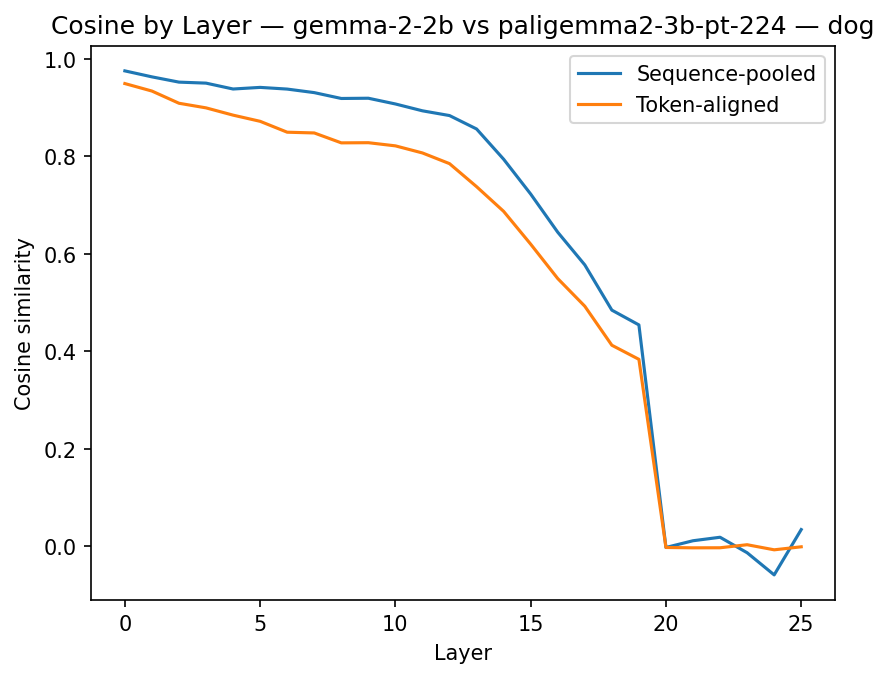

Source data for this figure (header and first rows):
layer	cos_seq	cos_tok
0	0.9755	0.9495
1	0.9632	0.9341
2	0.9524	0.9091
3	0.9504	0.8996
4	0.9383	0.8847
5	0.9416	0.872
6	0.9382	0.8497
7	0.9309	0.8482
8	0.9189	0.8278
9	0.9194	0.8281
10	0.9076	0.8217
11	0.8936	0.8071
12	0.8838	0.7852
13	0.8563	0.738
14	0.7943	0.6873
15	0.7228	0.62
16	0.6445	0.5494
17	0.5775	0.4927
18	0.4847	0.4126
19	0.4543	0.3837
20	-0.002272	-0.002294
21	0.01151	-0.003004
22	0.01869	-0.002889
23	-0.01307	0.003366
24	-0.05852	-0.007086
25	0.03445	-0.000902
